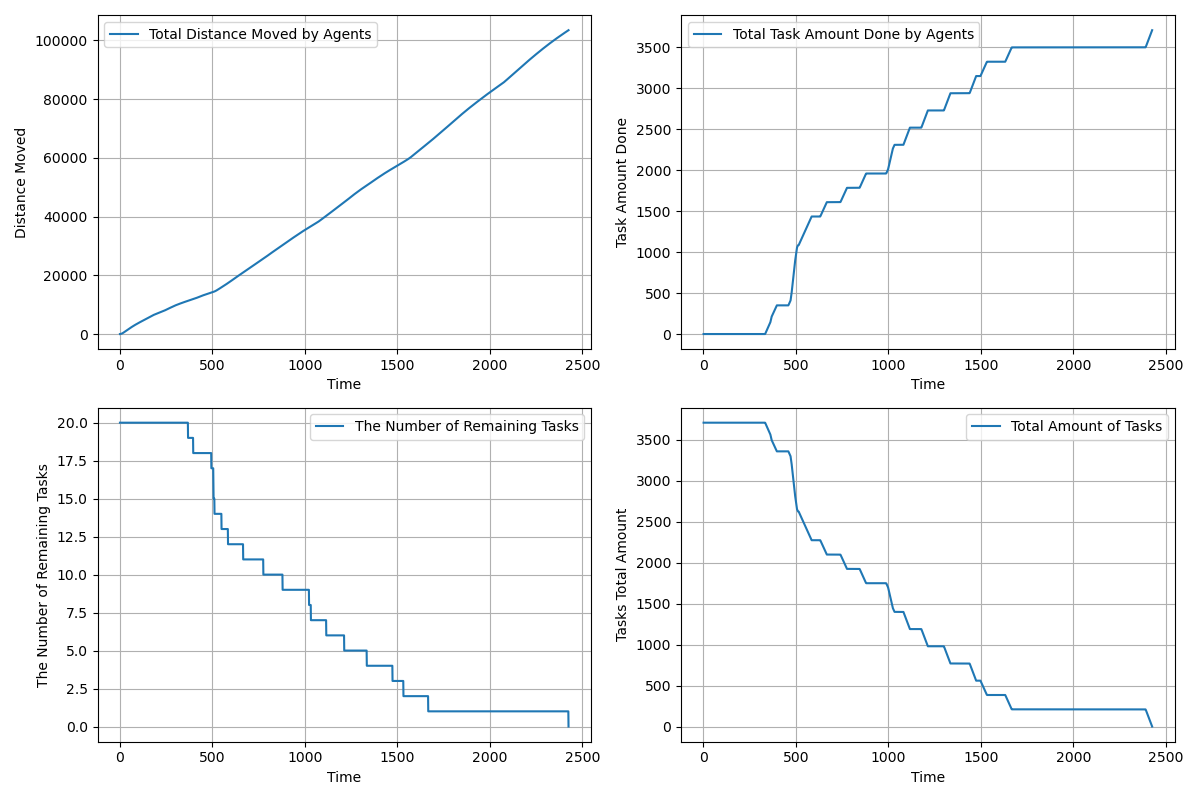

The table this chart was drawn from, first rows:
time, agents_total_distance_moved, agents_total_task_amount_done, completed_tasks, remaining_tasks, tasks_total_amount_left
1.0, 2.35, 0.0, 0, 20, 3710
2.0, 7.05, 0.0, 0, 20, 3710
3.0, 14.1, 0.0, 0, 20, 3710
4.0, 23.5, 0.0, 0, 20, 3710
5.0, 35.25, 0.0, 0, 20, 3710
6.0, 49.35, 0.0, 0, 20, 3710
7.0, 65.8, 0.0, 0, 20, 3710
8.0, 84.6, 0.0, 0, 20, 3710
9.0, 105.3, 0.0, 0, 20, 3710
10.0, 128.3, 0.0, 0, 20, 3710
11.0, 153.6, 0.0, 0, 20, 3710
12.0, 181.2, 0.0, 0, 20, 3710
13.0, 211.1, 0.0, 0, 20, 3710
14.0, 243.3, 0.0, 0, 20, 3710
15.0, 277.8, 0.0, 0, 20, 3710
16.0, 314.6, 0.0, 0, 20, 3710
17.0, 352.8, 0.0, 0, 20, 3710
18.0, 393.4, 0.0, 0, 20, 3710
19.0, 436.1, 0.0, 0, 20, 3710
20.0, 480.1, 0.0, 0, 20, 3710
21.0, 524.1, 0.0, 0, 20, 3710
22.0, 568.1, 0.0, 0, 20, 3710
23.0, 612.1, 0.0, 0, 20, 3710
24.0, 656.1, 0.0, 0, 20, 3710
25.0, 700.1, 0.0, 0, 20, 3710
26.0, 744.1, 0.0, 0, 20, 3710
27.0, 788.1, 0.0, 0, 20, 3710
28.0, 832.1, 0.0, 0, 20, 3710
29.0, 876.1, 0.0, 0, 20, 3710
30.0, 920.1, 0.0, 0, 20, 3710
31.0, 964.1, 0.0, 0, 20, 3710
32.0, 1008, 0.0, 0, 20, 3710
33.0, 1052, 0.0, 0, 20, 3710
34.0, 1096, 0.0, 0, 20, 3710
35.0, 1140, 0.0, 0, 20, 3710
36.0, 1184, 0.0, 0, 20, 3710
37.0, 1228, 0.0, 0, 20, 3710
38.0, 1272, 0.0, 0, 20, 3710
39.0, 1316, 0.0, 0, 20, 3710
40.0, 1360, 0.0, 0, 20, 3710
41.0, 1404, 0.0, 0, 20, 3710
42.0, 1448, 0.0, 0, 20, 3710
43.0, 1492, 0.0, 0, 20, 3710
44.0, 1536, 0.0, 0, 20, 3710
45.0, 1580, 0.0, 0, 20, 3710
46.0, 1624, 0.0, 0, 20, 3710
47.0, 1668, 0.0, 0, 20, 3710
48.0, 1712, 0.0, 0, 20, 3710
49.0, 1756, 0.0, 0, 20, 3710
50.0, 1800, 0.0, 0, 20, 3710
51.0, 1843, 0.0, 0, 20, 3710
52.0, 1884, 0.0, 0, 20, 3710
53.0, 1925, 0.0, 0, 20, 3710
54.0, 1966, 0.0, 0, 20, 3710
55.0, 2007, 0.0, 0, 20, 3710
56.0, 2048, 0.0, 0, 20, 3710
57.0, 2089, 0.0, 0, 20, 3710
58.0, 2130, 0.0, 0, 20, 3710
59.0, 2171, 0.0, 0, 20, 3710
60.0, 2212, 0.0, 0, 20, 3710
... 2,365 more rows
